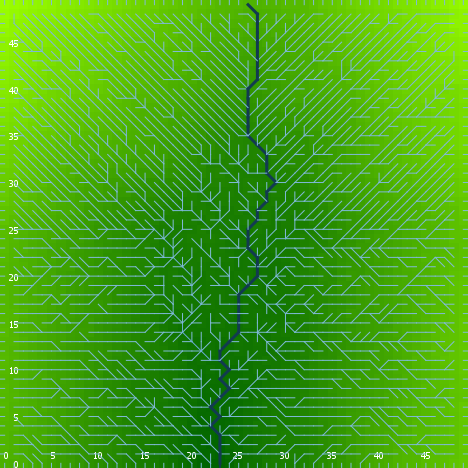

The table this chart was drawn from, first rows:
export-world data (NetLogo 6.0.4)
land.nlogo
01/13/2020 23:40:19:409 +0000
RANDOM STATE
0 0 -1727483681 444 1.6537459294493526 f…
GLOBALS
min-pxcor, max-pxcor, min-pycor, max-pycor, perspective, subject, nextIndex, directed-links, ticks, algorithm-style, continentality, display-mode, do-fill-sinks, elevationdistribution, elevationnoise, elevationsmoothstep, featureanglerange, landoceanratio, maxdist, maxelevation, minelevation, numcontinents, numoceans, numranges
0, 49, 0, 49, 0, nobody, 2600, "UNDIRECTED", -1, "C#", 1754, "terrain", true, [2.0275616849685982 1.8883342944548107 1…, 0.417, 1, 27.41, 1, 34.65, 4.004, 0.02138, 2, 9, 0
TURTLES
who, color, heading, xcor, ycor, shape, label, label-color, breed, hidden?, size, pen-size, pen-mode, points
0, 65, 260, 12, 38, "default", "", 9.9, {breed flowholders}, true, 1, 1, "up", 
1, 105, 325, 23, 43, "default", "", 9.9, {breed flowholders}, true, 1, 1, "up", 
2, 97, 180, 31, 0, "line half", "", 9.9, {breed flowholders}, false, 1, 1, "up", 
3, 45, 43, 24, 6, "default", "", 9.9, {breed flowholders}, true, 1, 1, "up", 
4, 75, 44, 29, 21, "default", "", 9.9, {breed flowholders}, true, 1, 1, "up", 
5, 25, 34, 7, 28, "default", "", 9.9, {breed flowholders}, true, 1, 1, "up", 
6, 55, 303, 2, 34, "default", "", 9.9, {breed flowholders}, true, 1, 1, "up", 
7, 15, 80, 3, 14, "default", "", 9.9, {breed flowholders}, true, 1, 1, "up", 
8, 55, 127, 48, 8, "default", "", 9.9, {breed flowholders}, true, 1, 1, "up", 
9, 115, 230, 47, 2, "default", "", 9.9, {breed flowholders}, true, 1, 1, "up", 
10, 25, 97, 15, 41, "default", "", 9.9, {breed flowholders}, true, 1, 1, "up", 
11, 45, 143, 30, 45, "default", "", 9.9, {breed flowholders}, true, 1, 1, "up", 
12, 95, 80, 34, 32, "default", "", 9.9, {breed flowholders}, true, 1, 1, "up", 
13, 97, 270, 0, 29, "line half", "", 9.9, {breed flowholders}, false, 1, 1, "up", 
14, 75, 188, 34, 9, "default", "", 9.9, {breed flowholders}, true, 1, 1, "up", 
15, 135, 227, 43, 3, "default", "", 9.9, {breed flowholders}, true, 1, 1, "up", 
16, 45, 336, 48, 28, "default", "", 9.9, {breed flowholders}, true, 1, 1, "up", 
17, 125, 316, 14, 8, "default", "", 9.9, {breed flowholders}, true, 1, 1, "up", 
18, 125, 234, 47, 29, "default", "", 9.9, {breed flowholders}, true, 1, 1, "up", 
19, 35, 222, 13, 6, "default", "", 9.9, {breed flowholders}, true, 1, 1, "up", 
20, 25, 95, 18, 28, "default", "", 9.9, {breed flowholders}, true, 1, 1, "up", 
21, 55, 153, 3, 6, "default", "", 9.9, {breed flowholders}, true, 1, 1, "up", 
22, 45, 196, 28, 18, "default", "", 9.9, {breed flowholders}, true, 1, 1, "up", 
23, 125, 211, 6, 13, "default", "", 9.9, {breed flowholders}, true, 1, 1, "up", 
24, 75, 298, 17, 47, "default", "", 9.9, {breed flowholders}, true, 1, 1, "up", 
25, 35, 261, 22, 35, "default", "", 9.9, {breed flowholders}, true, 1, 1, "up", 
26, 85, 137, 13, 10, "default", "", 9.9, {breed flowholders}, true, 1, 1, "up", 
27, 35, 328, 44, 20, "default", "", 9.9, {breed flowholders}, true, 1, 1, "up", 
28, 65, 145, 36, 31, "default", "", 9.9, {breed flowholders}, true, 1, 1, "up", 
29, 135, 149, 25, 12, "default", "", 9.9, {breed flowholders}, true, 1, 1, "up", 
30, 95, 163, 25, 34, "default", "", 9.9, {breed flowholders}, true, 1, 1, "up", 
31, 45, 250, 31, 38, "default", "", 9.9, {breed flowholders}, true, 1, 1, "up", 
32, 97, 270, 0, 47, "line half", "", 9.9, {breed flowholders}, false, 1, 1, "up", 
33, 85, 56, 14, 18, "default", "", 9.9, {breed flowholders}, true, 1, 1, "up", 
34, 55, 314, 27, 33, "default", "", 9.9, {breed flowholders}, true, 1, 1, "up", 
35, 35, 51, 27, 18, "default", "", 9.9, {breed flowholders}, true, 1, 1, "up", 
36, 95, 309, 6, 9, "default", "", 9.9, {breed flowholders}, true, 1, 1, "up", 
37, 97, 90, 49, 22, "line half", "", 9.9, {breed flowholders}, false, 1, 1, "up", 
38, 45, 135, 23, 44, "default", "", 9.9, {breed flowholders}, true, 1, 1, "up", 
39, 135, 153, 23, 6, "default", "", 9.9, {breed flowholders}, true, 1, 1, "up", 
40, 105, 136, 37, 39, "default", "", 9.9, {breed flowholders}, true, 1, 1, "up", 
41, 65, 2, 38, 6, "default", "", 9.9, {breed flowholders}, true, 1, 1, "up", 
42, 55, 311, 30, 46, "default", "", 9.9, {breed flowholders}, true, 1, 1, "up", 
43, 95, 107, 13, 24, "default", "", 9.9, {breed flowholders}, true, 1, 1, "up", 
44, 85, 349, 39, 36, "default", "", 9.9, {breed flowholders}, true, 1, 1, "up", 
45, 35, 32, 27, 20, "default", "", 9.9, {breed flowholders}, true, 1, 1, "up", 
46, 35, 134, 10, 41, "default", "", 9.9, {breed flowholders}, true, 1, 1, "up", 
47, 135, 244, 25, 9, "default", "", 9.9, {breed flowholders}, true, 1, 1, "up", 
48, 15, 93, 10, 22, "default", "", 9.9, {breed flowholders}, true, 1, 1, "up", 
49, 5, 351, 36, 25, "default", "", 9.9, {breed flowholders}, true, 1, 1, "up", 
50, 25, 147, 40, 38, "default", "", 9.9, {breed flowholders}, true, 1, 1, "up", 
... 7,528 more rows
